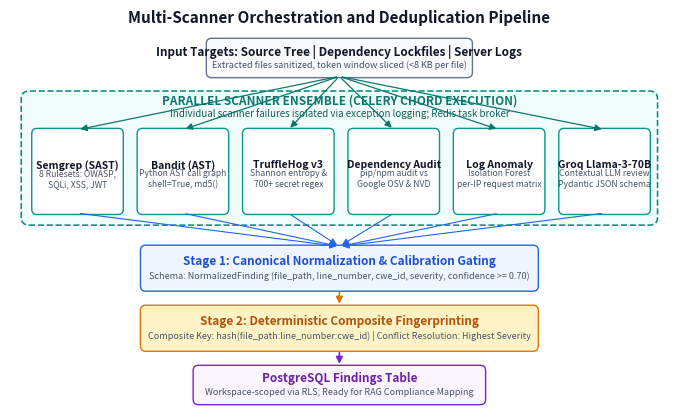

Write the Python code that produced this figure.
"""
Generate IEEE publication-grade Figure 2: Scanner Ensemble, Concurrency & Deduplication Pipeline.
Shows Celery chord execution, confidence gating, canonical normalization, and deterministic fingerprint deduplication.
"""
import os
import matplotlib
matplotlib.use('Agg')
import matplotlib.pyplot as plt
from matplotlib.patches import FancyBboxPatch, FancyArrowPatch, Circle

OUTPUT_DIR = "docs/paper_figures"
os.makedirs(OUTPUT_DIR, exist_ok=True)

fig, ax = plt.subplots(figsize=(8.5, 5.2), dpi=300)
ax.set_xlim(0, 100)
ax.set_ylim(0, 60)
ax.axis('off')

# Palette
C_BOX_BORDER = "#1e293b"
C_SCANNER_BG = "#f0fdf4"
C_SCANNER_BORDER = "#16a34a"
C_FILTER_BG = "#eff6ff"
C_DEDUP_BG = "#fef3c7"
C_PERSIST_BG = "#faf5ff"

def draw_box(x, y, w, h, title, subtitle="", fill="#ffffff", border="#475569", radius=0.8, title_color="#0f172a", title_size=8.0, sub_size=6.5):
    box = FancyBboxPatch((x, y), w, h, boxstyle=f"round,pad=0.2,rounding_size={radius}",
                         facecolor=fill, edgecolor=border, linewidth=1.0, zorder=2)
    ax.add_patch(box)
    if subtitle:
        ax.text(x + w/2, y + h/2 + 1.0, title, ha='center', va='center', fontsize=title_size, fontweight='bold', color=title_color, zorder=3)
        ax.text(x + w/2, y + h/2 - 1.1, subtitle, ha='center', va='center', fontsize=sub_size, color="#475569", zorder=3)
    else:
        ax.text(x + w/2, y + h/2, title, ha='center', va='center', fontsize=title_size, fontweight='bold', color=title_color, zorder=3)

def draw_arrow(x1, y1, x2, y2, color="#334155", lw=1.1, connectionstyle="arc3,rad=0"):
    arrow = FancyArrowPatch((x1, y1), (x2, y2),
                            arrowstyle='-|>',
                            mutation_scale=10,
                            color=color, linewidth=lw,
                            connectionstyle=connectionstyle,
                            zorder=4)
    ax.add_patch(arrow)

# Title
ax.text(50, 58, "Multi-Scanner Orchestration and Deduplication Pipeline", ha='center', fontsize=11, fontweight='bold', color="#0f172a")

# Ingestion Source Box
draw_box(30, 50, 40, 5.5, "Input Targets: Source Tree | Dependency Lockfiles | Server Logs", 
         "Extracted files sanitized, token window sliced (<8 KB per file)", fill="#f8fafc", border="#64748b", title_size=8.5)

# Celery Chord Container
chord_box = FancyBboxPatch((2, 28), 96, 19.5, boxstyle="round,pad=0.3,rounding_size=1.2",
                           facecolor="#f0fdfa", edgecolor="#0d9488", linewidth=1.2, linestyle='--', zorder=1)
ax.add_patch(chord_box)
ax.text(50, 45.8, "PARALLEL SCANNER ENSEMBLE (CELERY CHORD EXECUTION)", ha='center', fontsize=8.5, fontweight='bold', color="#0f766e")
ax.text(50, 44.0, "Individual scanner failures isolated via exception logging; Redis task broker", ha='center', fontsize=7.0, color="#115e59")

# 6 Scanner Boxes
scanners = [
    ("Semgrep (SAST)", "8 Rulesets: OWASP,\nSQLi, XSS, JWT", 3.5),
    ("Bandit (AST)", "Python AST call graph\nshell=True, md5()", 19.5),
    ("TruffleHog v3", "Shannon entropy &\n700+ secret regex", 35.5),
    ("Dependency Audit", "pip/npm audit vs\nGoogle OSV & NVD", 51.5),
    ("Log Anomaly", "Isolation Forest\nper-IP request matrix", 67.5),
    ("Groq Llama-3-70B", "Contextual LLM review\nPydantic JSON schema", 83.5),
]

for name, desc, x_pos in scanners:
    draw_box(x_pos, 29.5, 13.5, 12.5, name, desc, fill="#ffffff", border="#0d9488", title_size=7.5, sub_size=6.2)
    # arrow from input to each scanner
    draw_arrow(50, 50, x_pos + 6.75, 42, color="#0f766e", lw=0.9)

# Fan-in arrows to Canonical Normalization Stage
draw_box(20, 18, 60, 6.5, "Stage 1: Canonical Normalization & Calibration Gating", 
         "Schema: NormalizedFinding (file_path, line_number, cwe_id, severity, confidence >= 0.70)", 
         fill=C_FILTER_BG, border="#2563eb", title_color="#1d4ed8", title_size=8.5)

for _, _, x_pos in scanners:
    draw_arrow(x_pos + 6.75, 29.5, 50, 24.5, color="#2563eb", lw=0.8)

# Stage 2: Deduplication
draw_box(20, 9, 60, 6.5, "Stage 2: Deterministic Composite Fingerprinting", 
         "Composite Key: hash(file_path:line_number:cwe_id) | Conflict Resolution: Highest Severity", 
         fill=C_DEDUP_BG, border="#d97706", title_color="#b45309", title_size=8.5)

draw_arrow(50, 18, 50, 15.5, color="#d97706", lw=1.2)

# Output Persistence
draw_box(28, 1, 44, 5.5, "PostgreSQL Findings Table", 
         "Workspace-scoped via RLS; Ready for RAG Compliance Mapping", 
         fill=C_PERSIST_BG, border="#7e22ce", title_color="#6b21a8", title_size=8.5)

draw_arrow(50, 9, 50, 6.5, color="#7e22ce", lw=1.2)

out_path = os.path.join(OUTPUT_DIR, "fig2_scanner_deduplication_pipeline.png")
plt.savefig(out_path, bbox_inches='tight', dpi=300)
plt.close()
print(f"Generated: {out_path}")
